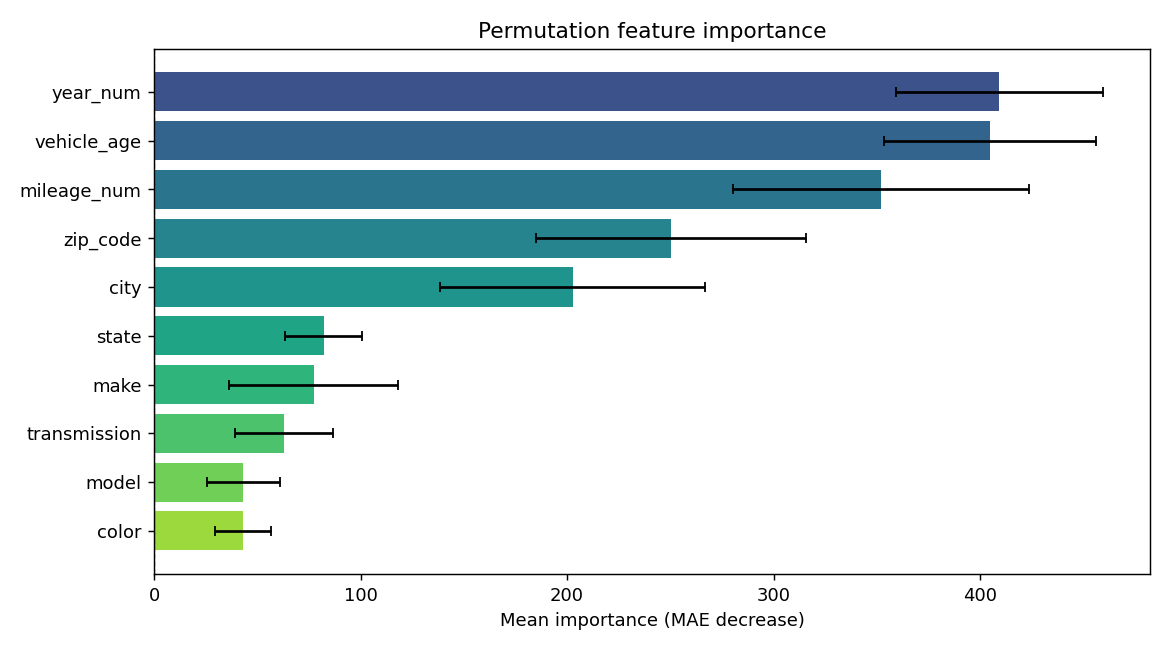

Data behind this chart, as committed beside it:
feature, importance, std
year_num, 409.3, 50.21
vehicle_age, 404.5, 51.32
mileage_num, 351.9, 71.65
zip_code, 250.4, 65.32
city, 202.8, 64.17
state, 82.08, 18.75
make, 77.23, 40.79
transmission, 62.94, 23.88
model, 43.28, 17.49
color, 43.13, 13.44
